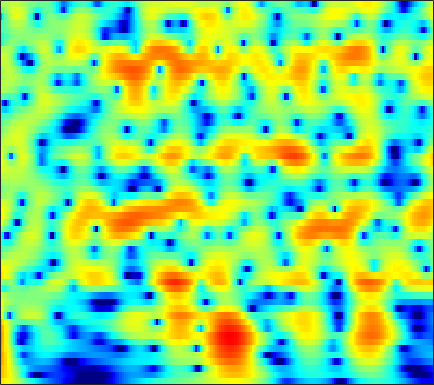

Values plotted in this chart, from the file beside it:
6.31, 5.9626, 5.4413, 4.8545, 4.3727, 3.6759, 2.9192, 2.3137, 1.458, 0.55183, -0.39922, -1.1374, -2.1462, -3.1734, -3.9476, -4.9728, -5.978, -6.7107, -7.6477, -8.5296, -9.3533, -9.9335, -10.659, -11.34
7.96, 7.389, 6.534, 5.568, 4.766, 3.589, 2.278, 1.198, -0.3885, -2.17, -4.192, -5.91, -8.561, -11.83, -14.94, -20.93, -32.97, -27.73, -20.73, -17.48, -15.61, -14.7, -13.9, -13.44
8.267, 7.535, 6.462, 5.284, 4.335, 2.989, 1.561, 0.4468, -1.081, -2.632, -4.172, -5.292, -6.695, -7.935, -8.722, -9.545, -10.11, -10.39, -10.62, -10.78, -10.95, -11.11, -11.39, -11.74
9.095, 8.115, 6.671, 5.067, 3.756, 1.869, -0.171, -1.783, -3.984, -6.102, -7.866, -8.774, -9.333, -9.311, -9.089, -8.712, -8.357, -8.14, -7.921, -7.819, -7.897, -8.084, -8.495, -9.082
9.41, 8.236, 6.505, 4.575, 2.986, 0.6537, -1.958, -4.133, -7.346, -10.75, -13.24, -13.41, -11.92, -10.15, -9.02, -7.813, -6.932, -6.444, -5.941, -5.578, -5.384, -5.36, -5.479, -5.753
9.038, 7.736, 5.864, 3.855, 2.282, 0.1437, -1.962, -3.449, -5.189, -6.518, -7.337, -7.61, -7.575, -7.214, -6.798, -6.128, -5.463, -5.047, -4.601, -4.23, -3.944, -3.805, -3.744, -3.823
9.526, 7.968, 5.667, 3.086, 0.9417, -2.256, -5.965, -9.212, -14.36, -18.69, -16.7, -14.07, -11.28, -9.193, -7.935, -6.494, -5.199, -4.359, -3.479, -2.848, -2.412, -2.196, -2.057, -2.097
9.74, 8.085, 5.644, 2.912, 0.6551, -2.645, -6.257, -9.088, -12.7, -15.51, -16.67, -16.11, -13.91, -11.12, -9.156, -7.061, -5.458, -4.438, -3.294, -2.47, -1.971, -1.778, -1.711, -1.848
9.282, 7.775, 5.656, 3.427, 1.69, -0.7085, -3.202, -5.127, -7.728, -10.22, -11.92, -11.97, -10.46, -8.51, -7.066, -5.205, -3.788, -3.074, -2.442, -2.068, -1.944, -2.023, -2.333, -2.822
7.9, 6.296, 4.193, 2.294, 1.105, -0.1015, -0.9248, -1.348, -1.725, -1.923, -1.953, -1.863, -1.578, -1.207, -1.032, -0.8226, -0.5644, -0.4613, -0.5546, -0.8958, -1.468, -2.086, -3.215, -4.651
5.66, 2.834, -2.184, -10.2, -13.83, -6.754, -2.943, -1.25, 0.2276, 1.201, 1.883, 2.241, 2.586, 2.917, 3.054, 2.962, 2.7, 2.445, 1.939, 1.167, 0.1216, -0.8791, -2.647, -5.14
4.62, 3.031, 1.018, -0.5324, -1.153, -1.248, -0.8037, -0.342, 0.2701, 0.7996, 1.216, 1.458, 1.613, 1.676, 1.756, 1.756, 1.539, 1.284, 0.8428, 0.2237, -0.566, -1.216, -2.153, -3.235
4.355, 3.426, 2.33, 1.461, 0.9696, 0.5142, 0.2479, 0.1568, 0.1403, 0.1908, 0.2584, 0.3317, 0.4366, 0.3574, 0.27, 0.2546, 0.2096, 0.09069, -0.131, -0.4079, -0.7901, -1.133, -1.591, -2.042
3.299, 2.356, 1.389, 0.743, 0.4256, 0.1584, -0.006675, -0.0952, -0.1846, -0.2382, -0.2736, -0.2795, -0.1171, 0.05419, 0.03379, -0.004912, 0.04474, 0.07278, 0.08671, 0.124, 0.1253, 0.04014, -0.1512, -0.3428
-1.502, -3.937, -4.004, -2.353, -1.395, -0.671, -0.4732, -0.5759, -0.8951, -1.218, -1.318, -1.4, -1.394, -0.8091, -0.381, -0.1695, -0.02972, 0.1845, 0.4939, 0.8376, 1.309, 1.676, 2.004, 2.15
2.239, 0.4793, -0.05759, 0.4217, 0.6674, 0.3326, -0.8965, -2.464, -5.604, -9.758, -10.28, -7.499, -5.06, -4.526, -4.244, -4.088, -4.542, -4.766, -4.136, -2.665, -1.045, 0.1473, 1.596, 2.615
6.604, 5.709, 4.6, 3.56, 2.767, 1.478, -0.1564, -1.617, -3.816, -5.87, -6.705, -7.026, -5.553, -5.407, -6.693, -8.424, -11.63, -15.19, -15.19, -10.29, -6.343, -4.596, -3.062, -1.753
5.801, 5.319, 4.692, 4.037, 3.498, 2.752, 1.947, 1.297, 0.4576, -0.2972, -0.8613, -1.577, -2.474, -2.523, -3.159, -4.233, -5.114, -5.573, -5.836, -6.327, -6.514, -6.471, -6.913, -7.454
3.033, 3.153, 3.265, 3.258, 3.185, 3.045, 2.818, 2.597, 2.268, 1.889, 1.514, 1.349, 0.5551, -0.01556, -0.2581, -0.9848, -1.7, -2.355, -3.255, -4.193, -5.801, -7.208, -9.619, -14.54
-1.026, -0.1209, 0.7126, 1.307, 1.643, 1.935, 2.132, 2.239, 2.284, 2.24, 2.035, 2.082, 1.94, 1.296, 1.033, 0.6115, 0.01266, -0.5626, -1.411, -2.155, -3.208, -4.048, -4.846, -5.662
-2.439, -1.953, -1.446, -0.9504, -0.5522, -0.03246, 0.4965, 0.8803, 1.326, 1.698, 1.894, 1.796, 2.08, 1.962, 1.659, 1.347, 0.8506, 0.4841, -0.217, -0.9797, -1.55, -2.106, -2.685, -2.827
-2.58, -3.611, -4.609, -4.76, -4.242, -2.965, -1.555, -0.6344, 0.4476, 1.312, 2.189, 2.322, 2.431, 2.868, 2.758, 2.436, 1.97, 1.563, 0.7537, -0.4121, -1.458, -2.373, -3.706, -4.296
-2.644, -6.178, -14.19, -17.7, -10.62, -6.018, -3.31, -1.899, -0.4355, 0.7267, 1.651, 2.702, 3.014, 3.33, 3.596, 3.478, 3.111, 2.504, 1.656, 0.1661, -1.992, -3.873, -8.311, -18.18
1.633, 0.006027, -1.914, -3.402, -4.168, -4.63, -5.032, -4.945, -4.149, -2.698, -1.408, -0.5572, 1.423, 1.945, 2.321, 2.696, 2.571, 2.219, 1.465, 0.5759, -0.9239, -1.914, -3.207, -4.219
4.676, 3.409, 1.593, -0.5012, -2.324, -5.483, -10.63, -18.47, -18.32, -9.258, -3.715, -2.389, -0.5947, 1.117, 1.571, 2.07, 2.139, 2.063, 1.26, 0.5842, -0.629, -1.607, -2.46, -3.414
5.875, 4.929, 3.469, 1.935, 0.5717, -1.26, -2.936, -3.882, -4.143, -3.411, -2.956, -1.077, -0.3498, 0.6498, 1.369, 1.71, 1.786, 1.66, 0.9845, -0.2317, -1.848, -3.973, -7.417, -13.22
5.213, 4.682, 3.835, 2.795, 1.915, 0.6359, -0.7164, -1.696, -2.821, -3.293, -3.151, -3.265, -1.238, -0.4373, 0.4066, 1.238, 1.654, 1.559, 1.44, 0.4629, -0.5995, -1.915, -3.828, -5.59
3.138, 3.207, 3.039, 2.457, 1.842, 0.5294, -1.28, -3.229, -7.091, -14.53, -15.66, -8.788, -5.108, -1.513, -0.2111, 1.231, 2.091, 2.452, 2.534, 2.407, 1.893, 1.535, 0.7365, 0.1242
-0.469, 0.3956, 1.036, 1.167, 0.9719, 0.3444, -0.6503, -1.626, -3.067, -4.173, -4.37, -3.824, -2.126, -0.8056, 0.1744, 1.13, 1.738, 2.142, 2.203, 2.31, 2.003, 1.84, 1.351, 0.8856
-1.272, -0.4576, 0.2662, 0.6945, 0.7795, 0.762, 0.5249, 0.3398, 0.06243, -0.2413, -0.01426, -0.2065, 0.2246, 0.4095, 0.6863, 0.9441, 1.102, 1.152, 1.146, 0.9905, 0.7661, 0.486, 0.1452, -0.353
0.4641, 0.8076, 1.172, 1.401, 1.519, 1.568, 1.555, 1.497, 1.406, 1.319, 1.145, 1.242, 0.9474, 0.9595, 0.8115, 0.6493, 0.4845, 0.2366, 0.02919, -0.3996, -0.7204, -1.103, -1.557, -2.128
2.339, 2.367, 2.392, 2.371, 2.367, 2.317, 2.285, 2.222, 2.127, 2.055, 1.731, 1.653, 1.296, 0.9418, 0.5897, 0.09061, -0.4585, -0.839, -1.45, -1.922, -2.494, -2.839, -3.513, -4.163
3.83, 3.539, 3.146, 2.793, 2.588, 2.444, 2.426, 2.472, 2.523, 2.507, 2.345, 1.996, 1.65, 0.8531, 0.2213, -0.8134, -2.001, -2.725, -3.867, -4.315, -4.813, -4.808, -5.153, -5.467
4.909, 4.042, 2.637, 1.239, 0.4163, 0.272, 0.9546, 1.768, 2.704, 3.11, 3.572, 3.109, 2.718, 1.467, 0.4081, -1.621, -4.394, -6.798, -10.45, -11.53, -9.225, -7.595, -5.69, -4.783
4.728, 3.408, 0.6612, -4.106, -11.62, -11.93, -3.089, -0.04864, 2.286, 3.66, 3.907, 4.061, 3.162, 2.065, 0.7129, -1.443, -4.463, -6.834, -10.7, -11.04, -9.166, -7.125, -5.04, -3.481
3.291, 2.861, 2.049, 1.185, 0.7043, 0.7328, 1.381, 2.051, 2.81, 3.276, 3.064, 2.967, 1.934, 0.8013, -0.5468, -2.63, -4.881, -6.83, -8.512, -9.389, -8.944, -7.806, -6.332, -4.715
1.944, 2.318, 2.688, 2.904, 3.076, 3.253, 3.461, 3.566, 3.646, 3.388, 3.182, 2.457, 1.641, 0.1904, -1.176, -3.567, -6.678, -10.21, -17.54, -30.15, -14.82, -11.34, -8.184, -6.5
0.3903, 1.182, 2.01, 2.653, 3.033, 3.406, 3.654, 3.745, 3.727, 3.555, 3.25, 2.701, 2.02, 0.8625, -0.09656, -1.668, -3.428, -4.962, -6.455, -7.422, -7.446, -6.866, -6.379, -5.964
-1.151, -0.2379, 0.7531, 1.556, 2.017, 2.537, 2.884, 3.072, 3.176, 3.228, 2.926, 2.852, 2.327, 1.763, 1.274, 0.5003, -0.3317, -0.9328, -1.693, -2.408, -2.904, -3.309, -3.853, -4.496
-2.09, -1.381, -0.5561, 0.1474, 0.6036, 1.164, 1.605, 1.889, 2.175, 2.392, 2.317, 2.496, 2.288, 2.155, 1.982, 1.694, 1.303, 1.055, 0.5726, 0.0617, -0.441, -0.97, -1.694, -2.599
-2.894, -2.753, -2.43, -1.936, -1.472, -0.8371, -0.2007, 0.1876, 0.6801, 0.9119, 1.345, 1.427, 1.672, 1.879, 1.958, 2.059, 2.071, 2.071, 1.91, 1.721, 1.373, 0.9989, 0.4445, -0.3203
-5.767, -6.936, -7.402, -6.315, -5.112, -3.664, -2.547, -1.966, -1.487, -1.104, -0.6947, -0.6578, -0.04084, 0.4664, 0.9558, 1.568, 2.148, 2.396, 2.726, 2.84, 2.739, 2.634, 2.283, 1.792
-8.169, -13.33, -16.77, -10.18, -7.157, -4.888, -3.84, -3.523, -3.825, -4.334, -5.817, -5.54, -5.03, -3.106, -1.596, 0.1484, 1.482, 2.25, 2.987, 3.368, 3.563, 3.565, 3.365, 3.07
-0.598, -1.566, -2.304, -2.403, -2.28, -2.143, -2.347, -2.884, -4.18, -6.687, -12.62, -17.47, -12.37, -6.292, -3.398, -0.7914, 0.9795, 1.991, 2.749, 3.249, 3.438, 3.31, 3.067, 2.65
2.366, 1.936, 1.48, 1.143, 0.8623, 0.4865, 0.02009, -0.499, -1.239, -2.371, -3.145, -2.898, -2.828, -1.841, -0.8605, 0.2722, 1.256, 1.712, 2.187, 2.342, 2.079, 1.714, 0.981, -0.09617
2.025, 2.108, 2.187, 2.156, 2.087, 1.86, 1.512, 1.232, 0.7496, 0.2604, 0.2954, -0.1309, -0.06062, 0.2742, 0.4796, 0.9402, 1.257, 1.445, 1.605, 1.334, 0.7352, 0.127, -1.355, -3.595
0.1429, 1.155, 2.001, 2.388, 2.492, 2.372, 2.02, 1.694, 1.114, 0.7925, 0.2469, -0.3557, -0.2893, -0.3428, -0.2272, 0.1354, 0.5713, 0.9731, 1.147, 1.139, 0.8892, 0.3678, -0.8093, -2.418
0.6971, 1.579, 2.265, 2.479, 2.32, 1.857, 1.138, 0.3929, -0.6367, -1.718, -3.594, -3.768, -4.886, -5.388, -4.766, -3.607, -1.914, -0.9384, 0.1818, 1.079, 1.485, 1.42, 1.246, 0.8427
2.872, 2.815, 2.589, 2.114, 1.462, 0.2722, -1.272, -2.781, -4.79, -6.834, -10.75, -10.81, -14.88, -29.62, -19.48, -10.18, -5.468, -3.322, -0.9758, 0.5676, 1.45, 1.748, 2.018, 2.001
3.548, 3.244, 2.728, 1.954, 1.149, -0.4404, -2.748, -5.145, -9.344, -17.37, -21.03, -14.33, -12.64, -10.44, -8.535, -5.982, -3.356, -1.383, 0.3369, 1.381, 2.033, 2.385, 2.348, 1.907
1.501, 1.69, 1.87, 1.734, 1.417, 0.6239, -0.7034, -2.098, -3.935, -5.688, -6.692, -6.554, -4.636, -2.934, -1.849, -0.4219, 0.8934, 1.622, 2.436, 2.989, 3.178, 3.034, 2.335, 1.07
-5.585, -3.303, -1.378, -0.2808, 0.1234, 0.3165, 0.1911, -0.001249, -0.4208, -0.963, -1.087, -0.5019, -0.2514, 0.1307, 0.5584, 1.162, 1.64, 1.896, 2.247, 2.433, 2.332, 1.966, 1.296, 0.2673
-5.013, -3.821, -2.432, -1.347, -0.7661, -0.2447, 0.07857, 0.2367, 0.2443, 0.2728, 0.4197, 0.3831, 0.2896, 0.3251, 0.4007, 0.4706, 0.5759, 0.7413, 0.8388, 0.849, 0.7909, 0.7026, 0.5065, 0.1949
-2.608, -2.245, -1.609, -0.8893, -0.3524, 0.2323, 0.6525, 0.8301, 1.006, 1.097, 0.9098, 0.4625, 0.198, -0.1212, -0.4247, -0.7666, -0.9186, -0.9267, -0.8581, -0.6756, -0.4178, -0.1665, 0.01443, 0.109
-3.179, -2.483, -1.264, -0.09529, 0.6758, 1.506, 2.06, 2.292, 2.415, 2.196, 1.64, 1.197, 0.3428, -0.8534, -1.894, -3.206, -4.128, -4.379, -3.692, -2.548, -1.487, -0.9011, -0.3027, 0.08246
-9.283, -4.843, -1.323, 0.8778, 2.007, 3.07, 3.719, 3.991, 3.972, 3.574, 2.941, 2.433, 0.9428, -1.244, -3.528, -8.129, -18.96, -18.35, -8.481, -4.436, -2.179, -1.169, -0.3298, -0.02603
-1.791, -0.8629, 0.5612, 1.821, 2.565, 3.28, 3.708, 3.846, 3.78, 3.513, 3.008, 2.354, 1.188, -0.2288, -1.431, -3.097, -4.311, -4.616, -3.878, -2.665, -1.684, -1.135, -0.9407, -1.296
1.533, 1.558, 1.748, 2.028, 2.247, 2.472, 2.58, 2.55, 2.465, 2.263, 1.826, 1.197, 0.6494, 0.09288, -0.2937, -0.7936, -1.111, -1.165, -1.104, -0.9627, -0.8598, -0.915, -1.227, -1.895
